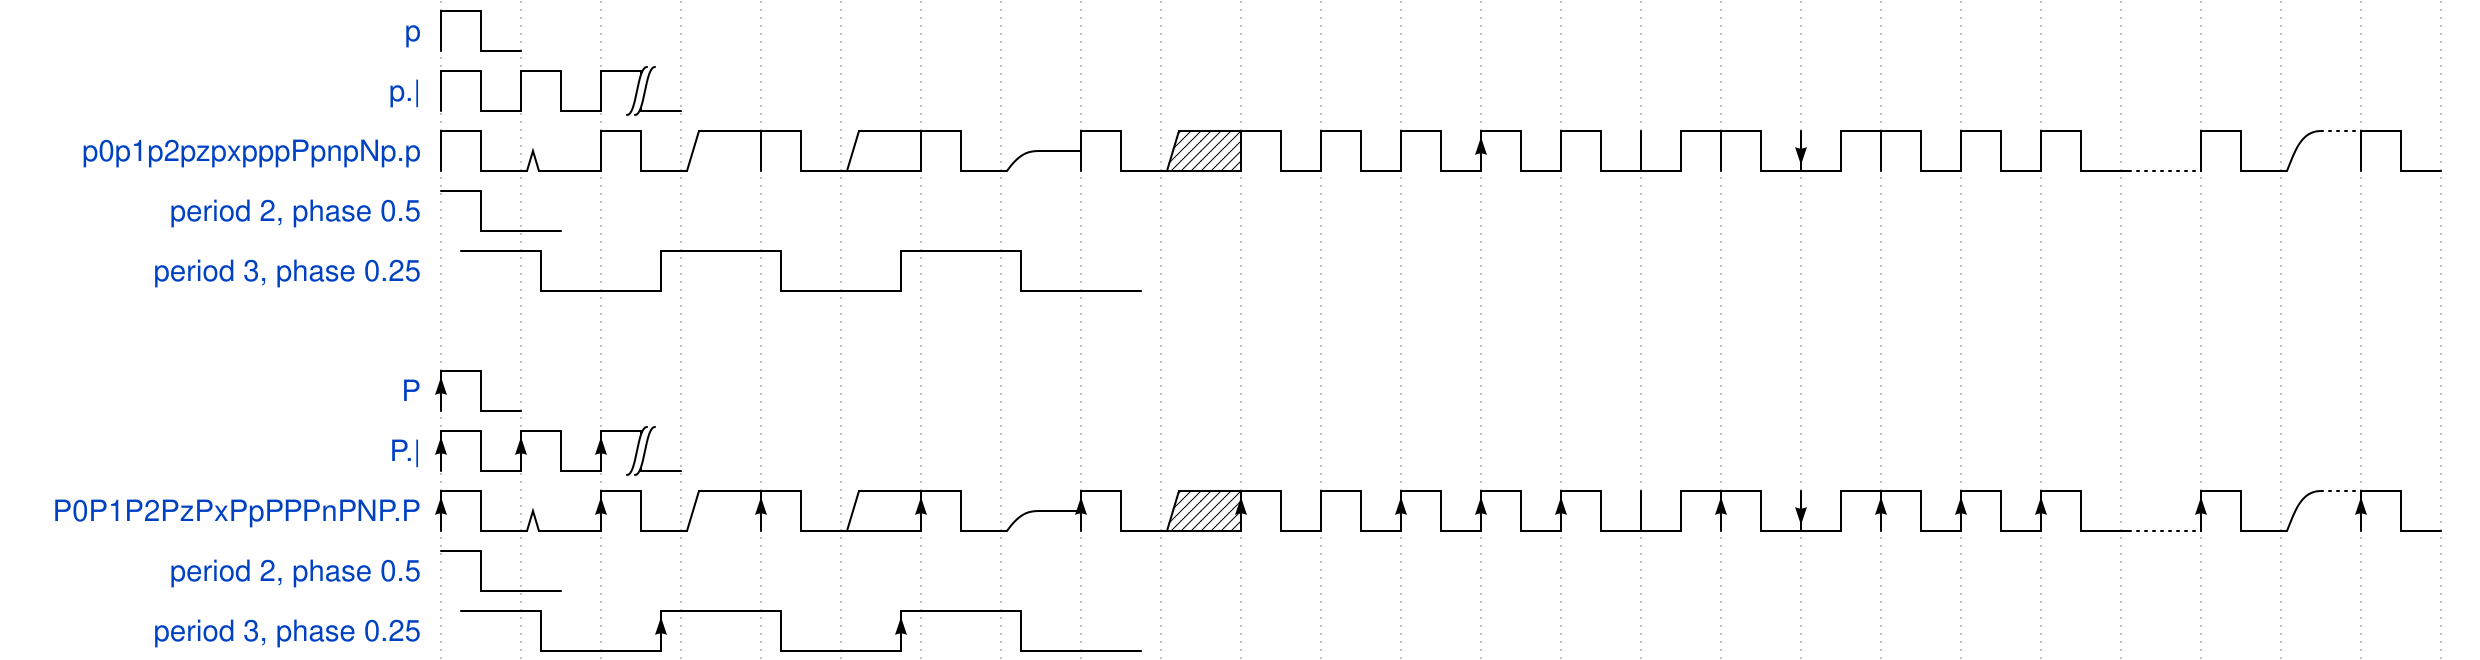

Reproduce this timing diagram as a WaveDrom spec.

{
	signal: [
		{ "name": "p", "wave": "p" },
        { "name": "p.|", "wave": "p.|" },
        { "name": "p0p1p2pzpxpppPpnpNp.p", "wave": "p0p1p2pzpxpppPpnpNp.pdpup" },
        { "name": "period 2, phase 0.5", "wave": "p", "period": 2, "phase": 0.5 },
        { "name": "period 3, phase 0.25", "wave": "p..", "period": 3, "phase": 0.25 },
        {},
		{ "name": "P", "wave": "P" },
        { "name": "P.|", "wave": "P.|" },
        { "name": "P0P1P2PzPxPpPPPnPNP.P", "wave": "P0P1P2PzPxPpPPPnPNP.PdPuP" },
        { "name": "period 2, phase 0.5", "wave": "P", "period": 2, "phase": 0.5 },
        { "name": "period 3, phase 0.25", "wave": "P..", "period": 3, "phase": 0.25 },
	]
}